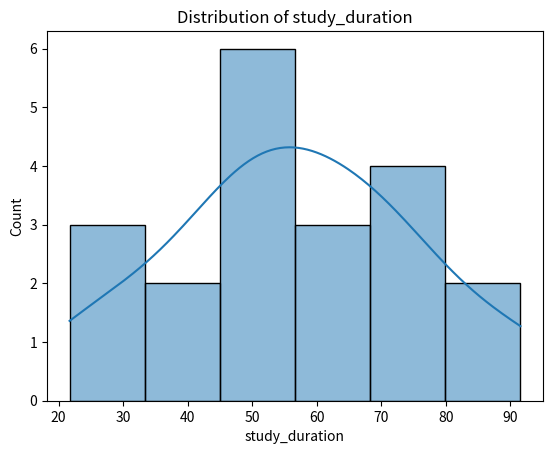
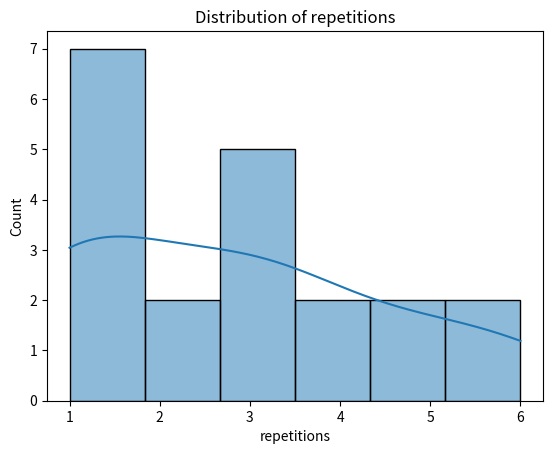
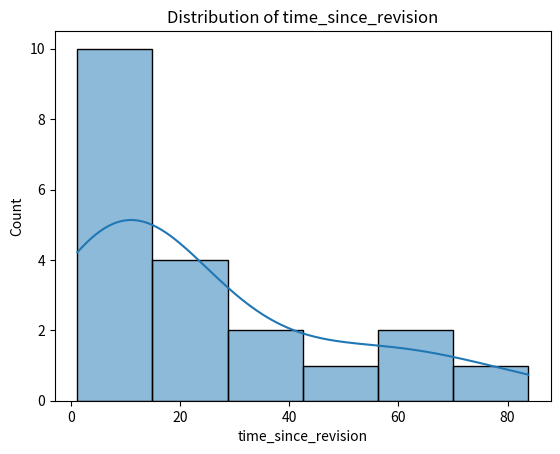
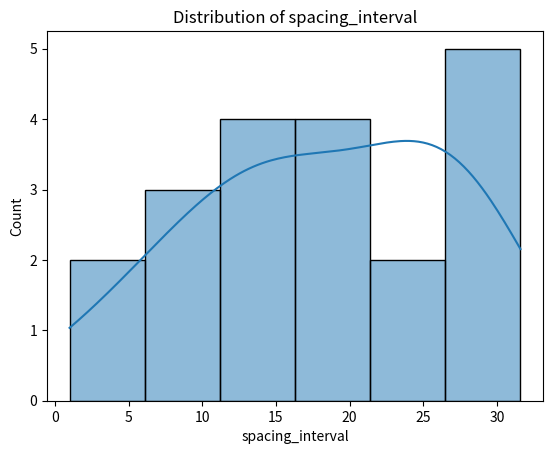
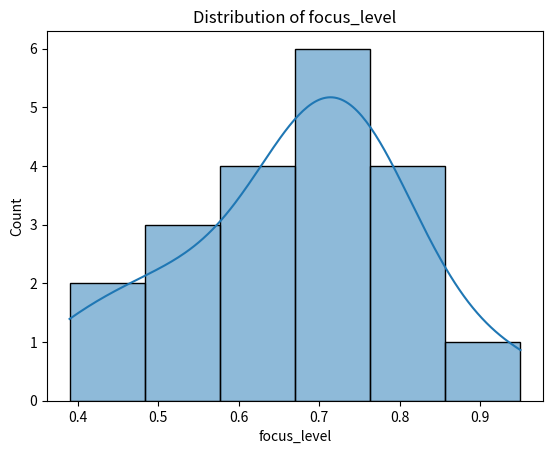
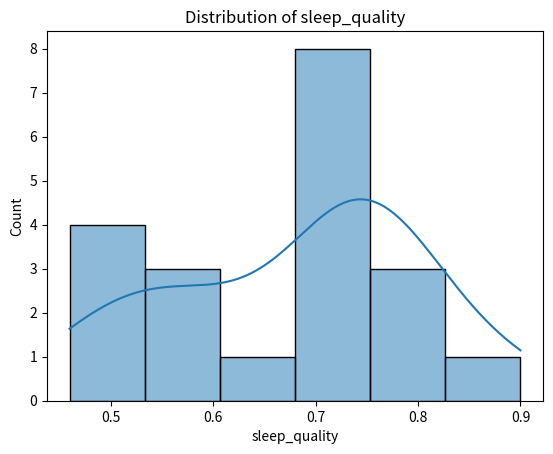
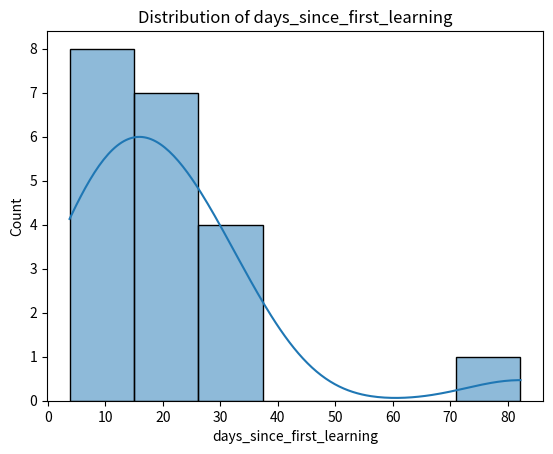
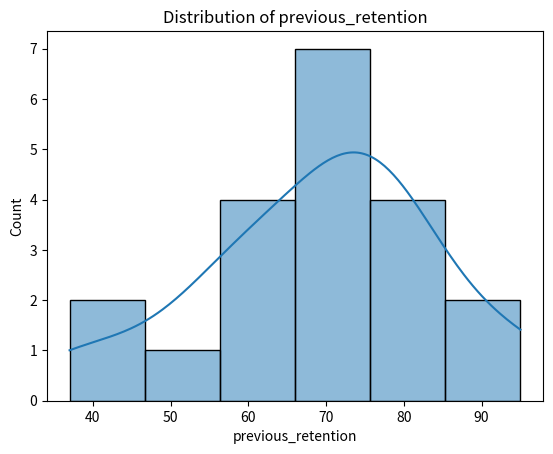
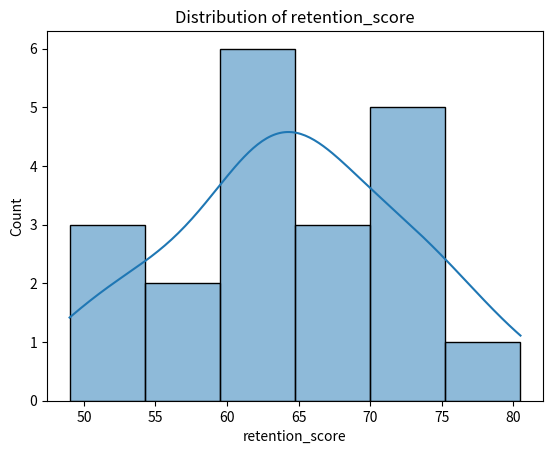
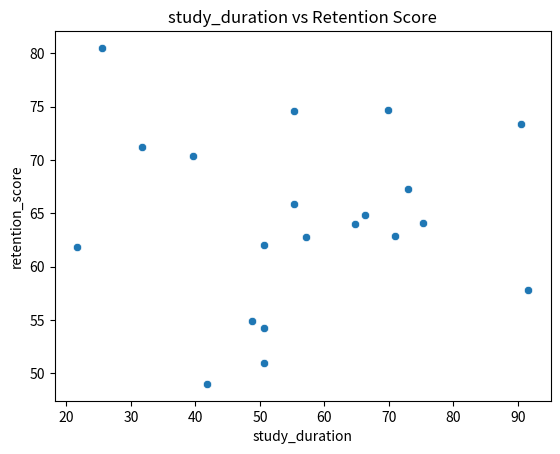
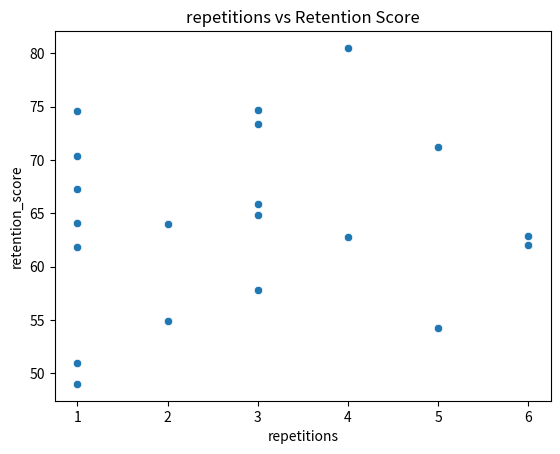
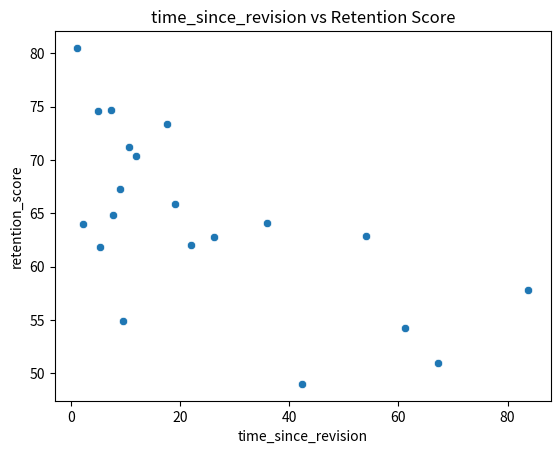
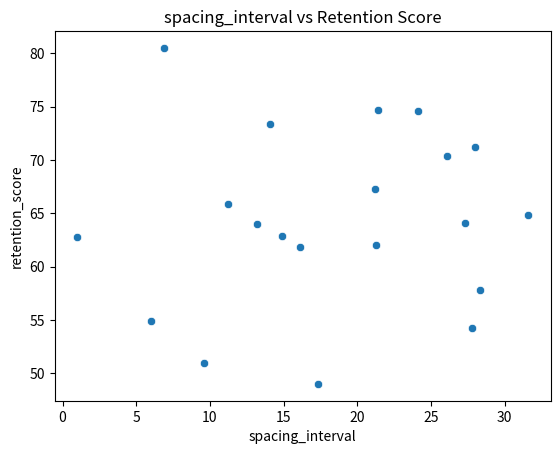
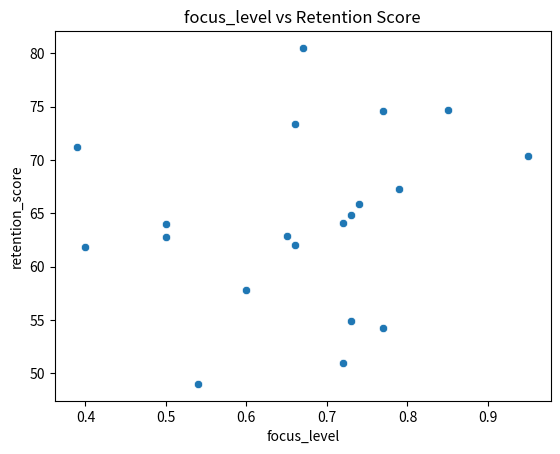
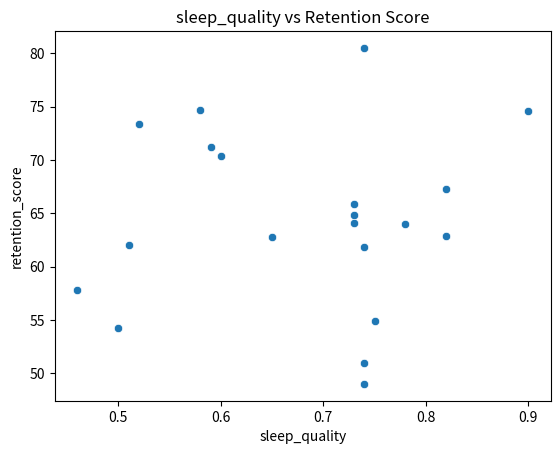
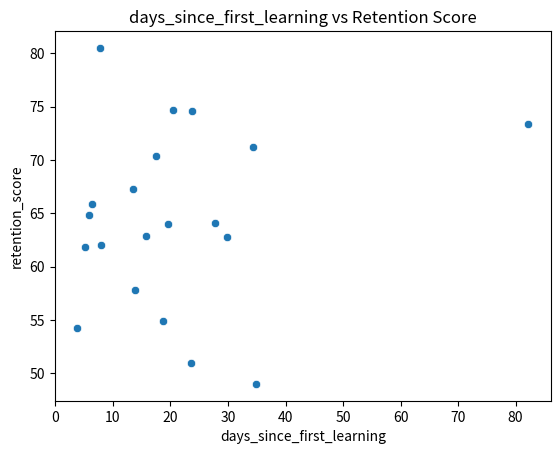

These charts were generated, in order, by the following Python code:
import numpy as np
import pandas as pd
import seaborn as sns
import matplotlib.pyplot as plt

# -----------------------------
# Parameters
# -----------------------------
np.random.seed(42)      # reproducibility
n_samples = 20     # number of study sessions to simulate

# -----------------------------
# Feature Generation
# -----------------------------

# 1. Study duration (minutes) – normal distribution, realistic study times
study_duration = np.clip(np.random.normal(loc=60, scale=20, size=n_samples), 10, 120)

# 2. Number of repetitions – discrete 1–6, realistic probabilities
repetitions = np.random.choice([1,2,3,4,5,6], size=n_samples, p=[0.2,0.25,0.2,0.15,0.12,0.08])

# 3. Time since last revision (hours) – exponential decay to mimic forgetting
time_since_revision = np.clip(np.random.exponential(scale=24, size=n_samples), 1, 168)

# 4. Spacing interval (hours) – normal distribution, realistic spacing
spacing_interval = np.clip(np.random.normal(loc=18, scale=10, size=n_samples), 1, 72)

# 5. Focus level (0–1) – beta distribution for realistic concentration levels
focus_level = np.clip(np.random.beta(a=5, b=2, size=n_samples), 0.2, 1.0)

# 6. Sleep quality (0–1) – normal distribution, reasonable mean
sleep_quality = np.clip(np.random.normal(loc=0.7, scale=0.15, size=n_samples), 0.3, 1.0)

# 7. Time of day studied – 0=morning, 1=afternoon, 2=night
time_of_day = np.random.choice([0,1,2], size=n_samples, p=[0.35,0.4,0.25])

# 8. Days since first learning – gamma distribution to simulate learning history
days_since_first_learning = np.clip(np.random.gamma(shape=2, scale=10, size=n_samples), 1, 180)

# 9. Previous retention score (%) – realistic memory history
previous_retention = np.clip(np.random.normal(loc=0.65, scale=0.15, size=n_samples), 0.2, 0.95)

# -----------------------------
# Target Variable: Retention Score
# -----------------------------
# Combines cognitive principles: forgetting curve, spacing, repetition, focus, sleep
forgetting_factor = np.exp(-time_since_revision / 72)
spacing_bonus = np.log1p(spacing_interval) / 5
repetition_boost = np.log1p(repetitions) / 3
effort_factor = (study_duration / 120) * 0.4 + focus_level * 0.6
sleep_factor = sleep_quality * 0.3 + 0.7
time_of_day_factor = np.where(time_of_day==0, 1.05, np.where(time_of_day==1, 1.0, 0.95))

retention_score = (
    previous_retention * 0.3 +
    forgetting_factor * 0.25 +
    spacing_bonus * 0.1 +
    repetition_boost * 0.15 +
    effort_factor * 0.1 +
    sleep_factor * 0.07
)
retention_score *= time_of_day_factor
retention_score = np.clip(retention_score, 0, 1) * 100  # convert to %

# -----------------------------
# Create DataFrame
# -----------------------------
df = pd.DataFrame({
    "study_duration": study_duration.round(1),
    "repetitions": repetitions,
    "time_since_revision": time_since_revision.round(1),
    "spacing_interval": spacing_interval.round(1),
    "focus_level": focus_level.round(2),
    "sleep_quality": sleep_quality.round(2),
    "time_of_day": time_of_day,
    "days_since_first_learning": days_since_first_learning.round(1),
    "previous_retention": (previous_retention * 100).round(1),
    "retention_score": retention_score.round(1)
})

# -----------------------------
# Save to CSV
# -----------------------------
output_file = r"C:\Users\ASUS\Desktop\4 ai\memory_dataset.csv"
df.to_csv(output_file, index=False)
print(f"Dataset saved as {output_file}")
print(df.head())


# -----------------------------
# Data Validation
# -----------------------------
print("\n--- Dataset Summary ---")
print(df.describe())

print("\n--- Feature Types ---")
print(df.dtypes)

print("\n--- Time of Day Distribution ---")
print(df['time_of_day'].value_counts())

# Histograms for numerical features
numeric_features = ["study_duration", "repetitions", "time_since_revision", 
                    "spacing_interval", "focus_level", "sleep_quality",
                    "days_since_first_learning", "previous_retention", "retention_score"]

for col in numeric_features:
    sns.histplot(df[col], kde=True)
    plt.title(f'Distribution of {col}')
    plt.show()

# Scatter plots to see correlation with retention_score
for col in numeric_features[:-1]:  # exclude retention_score itself
    sns.scatterplot(x=col, y='retention_score', data=df)
    plt.title(f'{col} vs Retention Score')
    plt.show()
